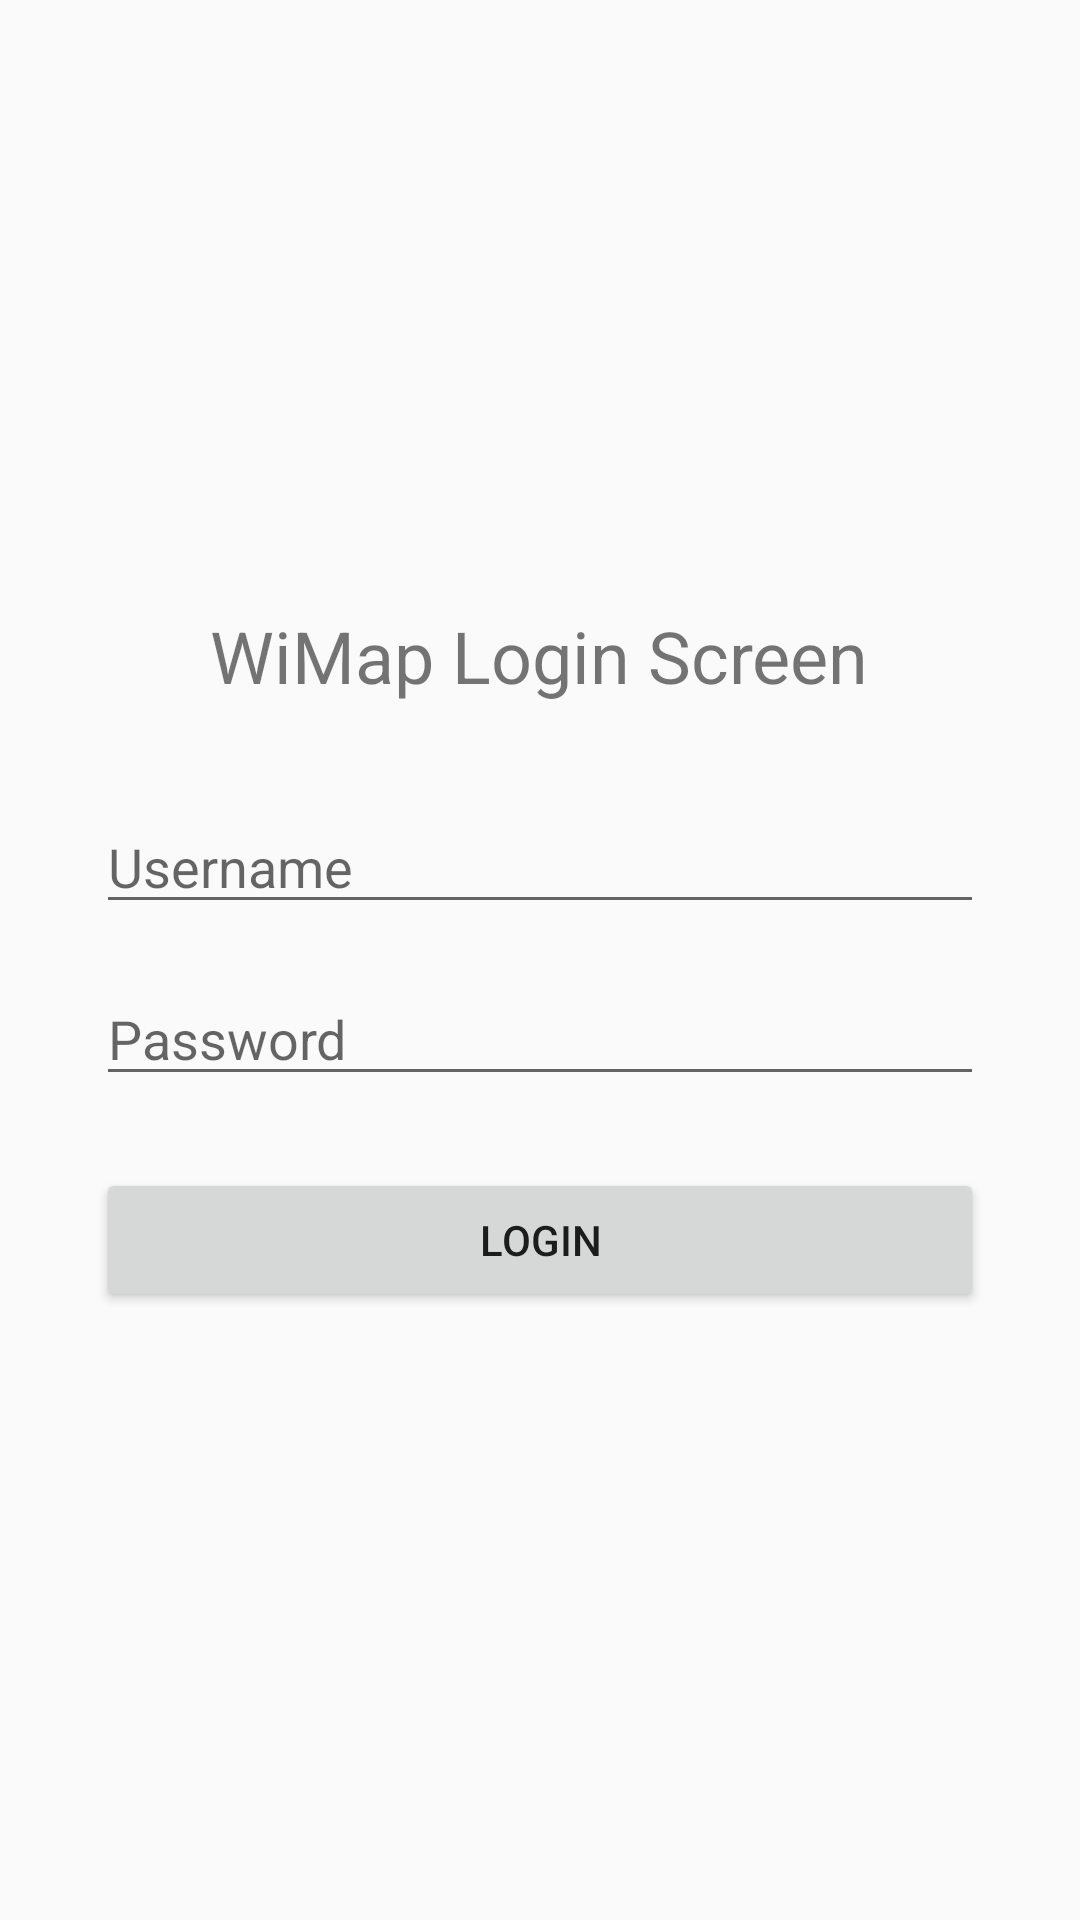

Layout XML and referenced resources for this Android screen:
<!-- AndroidManifest.xml: application theme Theme.AppCompat.DayNight.NoActionBar -->
<!-- res/layout/activity_login.xml -->
<?xml version="1.0" encoding="utf-8"?>
<LinearLayout xmlns:android="http://schemas.android.com/apk/res/android"
    xmlns:tools="http://schemas.android.com/tools"
    android:orientation="vertical"
    android:layout_width="match_parent"
    android:layout_height="match_parent"
    android:gravity="center"
    android:padding="32dp"
    tools:context=".LoginActivity">

    <TextView
        android:layout_width="wrap_content"
        android:layout_height="wrap_content"
        android:text="@string/wimap_login"
        android:textSize="24sp"
        android:layout_marginBottom="32dp"/>

    <EditText
        android:id="@+id/edit_username"
        android:layout_width="match_parent"
        android:layout_height="wrap_content"
        android:hint="@string/wimap_login_username_hint"
        android:inputType="text"/>

    <EditText
        android:id="@+id/edit_password"
        android:layout_width="match_parent"
        android:layout_height="wrap_content"
        android:layout_marginTop="16dp"
        android:hint="@string/wimap_login_password_hint"
        android:inputType="textPassword"/>

    <Button
        android:id="@+id/button_login"
        android:layout_width="match_parent"
        android:layout_height="wrap_content"
        android:layout_marginTop="24dp"
        android:text="@string/wimap_login_button_text"/>

</LinearLayout>
<!-- resources referenced by this layout -->
<resources>
  <string name="wimap_login">WiMap Login Screen</string>
  <string name="wimap_login_button_text">Login</string>
  <string name="wimap_login_password_hint">Password</string>
  <string name="wimap_login_username_hint">Username</string>
</resources>
